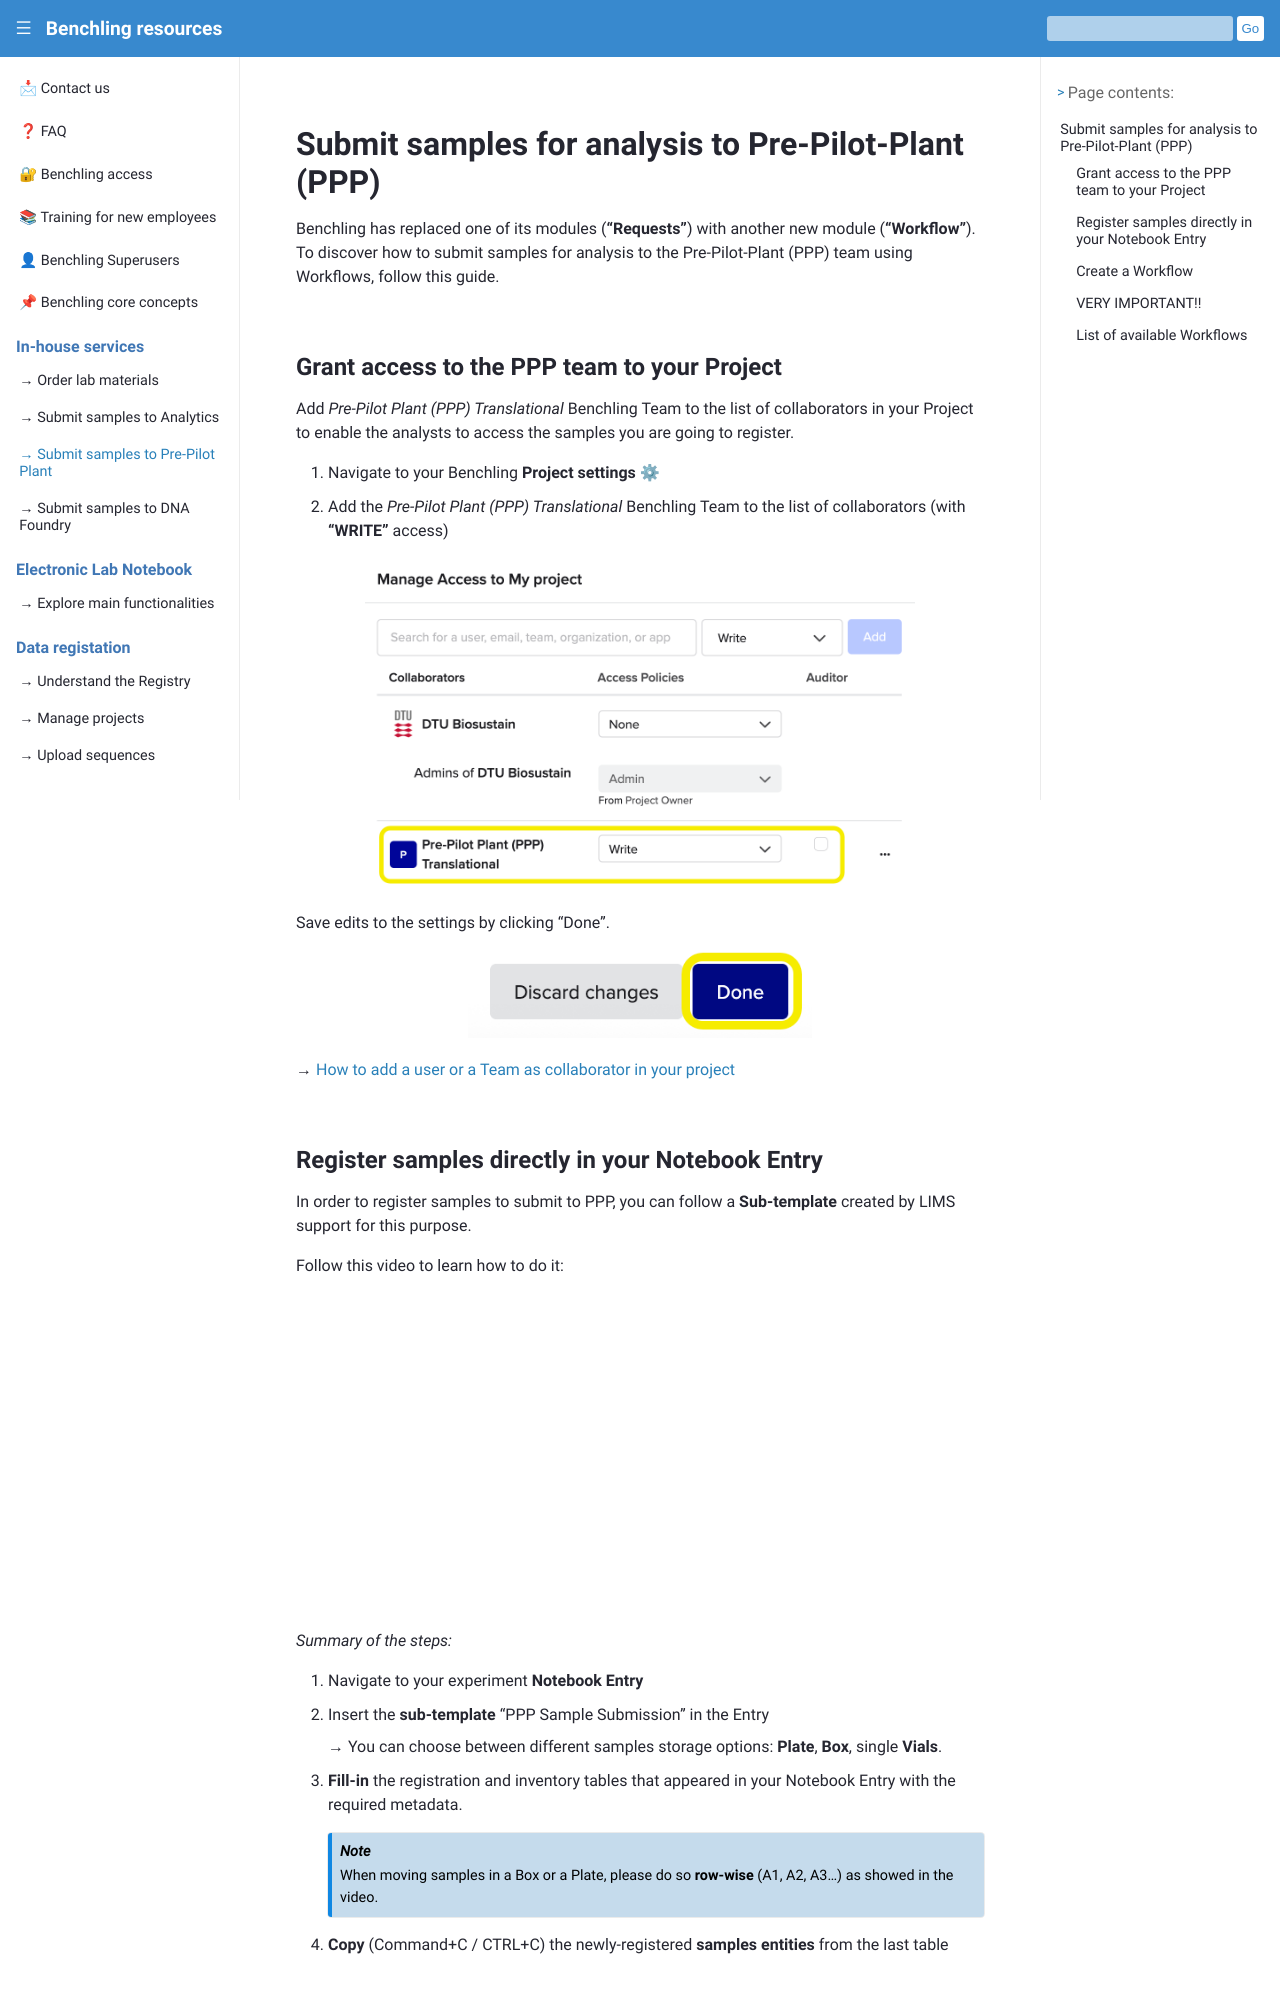

repository: biosustain/benchling-resources · page: guides/ppp_samples_submission.html · generator: sphinx

# Submit samples for analysis to Pre-Pilot-Plant (PPP)

Benchling has replaced one of its modules (**“Requests”**) with another new module (**“Workflow”**). To discover how to submit samples for analysis to the Pre-Pilot-Plant (PPP) team using Workflows, follow this guide. 

## Grant access to the PPP team to your Project
Add _Pre-Pilot Plant (PPP) Translational_ Benchling Team to the list of collaborators in your Project to enable the analysts to access the samples you are going to register. 

1. Navigate to your Benchling **Project settings** ⚙

2. Add the _Pre-Pilot Plant (PPP) Translational_ Benchling Team to the list of collaborators (with **"WRITE"** access) 


```{figure} ../_static/images/grant-ppp-access-to-project.png
:alt: grant access to PPP team
:width: 80%
:align: center

```

Save edits to the settings by clicking "Done".

```{figure} ../_static/images/done.png
:alt: grant access to PPP team
:width: 50%
:align: center

```

→ [How to add a user or a Team as collaborator in your project](https://help.benchling.com/hc/en-us/articles/9684263074445-Set-project-permissions)
